Run: headless pygame with SDL's dummy video driver; simulated clock (each Clock.tick advances the game by its frame time, no real sleeping); random seed 0; keys injected as events and as key.get_pressed() state; no mouse input.
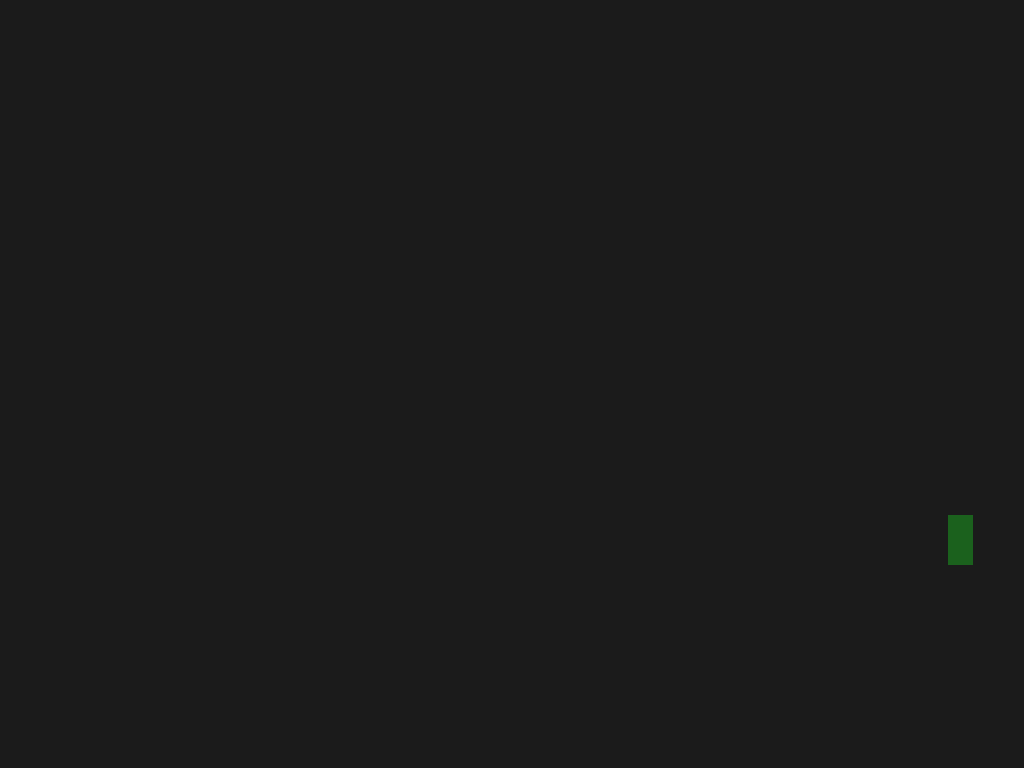
Frame 1 of 4 · flips 1–60 · no input
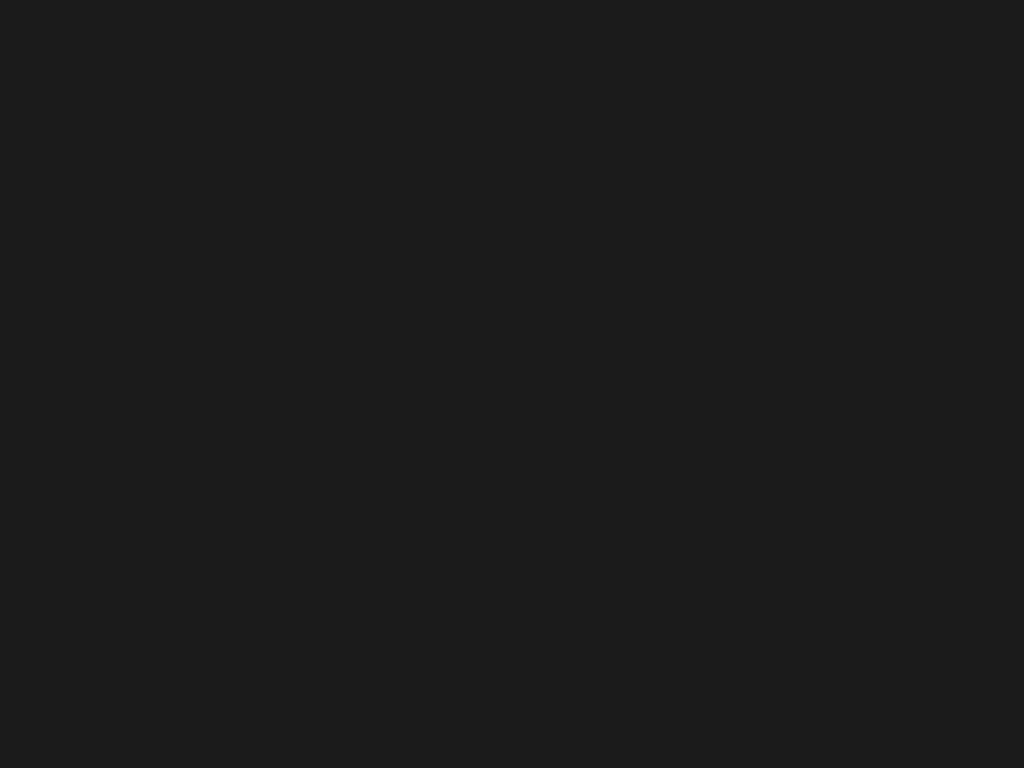
Frame 2 of 4 · flips 61–180 · tapped SPACE, RETURN · held RIGHT (→), D
Frame 3 of 4 · flips 181–300 · held DOWN (↓), S · screen unchanged from frame 2, image omitted
Frame 4 of 4 · flips 301–420 · held LEFT (←), A, UP (↑), W · screen unchanged from frame 3, image omitted

The pygame program that drew these frames:

from sys import exit

import pygame
from pygame.locals import *
from pygame import Rect, Vector2, Color


# --- Globals ---

RUNNING = 1
MAX_SPEED = 500


# --- Configuration ---

WINDOW_FLAGS = 0
CURSOR_VISIBLE = True

WINDOW_FLAGS = FULLSCREEN | HWSURFACE | NOFRAME | DOUBLEBUF
CURSOR_VISIBLE = False

WIDTH = 1920
HEIGHT = 1080
RESOLUTION = (WIDTH, HEIGHT)

FILL_COLOR = Color (27, 27, 27)


# --- Setup ---

# pygame
pygame.init()
window = pygame.display.set_mode(RESOLUTION, WINDOW_FLAGS)
pygame.display.set_caption("Plat")
pygame.mouse.set_visible(CURSOR_VISIBLE)

# time & fps
clock = pygame.time.Clock()
fps_list = []
fps_list_len = 0

# miscellaneous
window_center_x = WIDTH // 2
window_center_y = HEIGHT // 2


# --- Game Objects ---

# player
player_width = 25
player_height = 50
player_half_width = player_width // 2
player_half_height = player_height // 2
player_position = Vector2 ( [window_center_x - player_half_width, window_center_y - player_half_height] ) 
player_velocity = Vector2 ( [0.0, 0.0] ) 
player_rect = Rect (player_position.x, player_position.y, player_width, player_height)
player_color = Color (27, 97, 29)

# fps text
bold, antialias = True, True
fps_font = pygame.font.SysFont ('Verdana', 11, bold)
fps_text_surface = fps_font.render ('144 FPS', antialias, (255, 255, 255, 100))
fps_text_position_x = WIDTH - fps_text_surface.get_rect().width


# --- Run ---

while (RUNNING):

    # time & framerate
    # pygame.time.wait(2)
    clock.tick()
    dt = clock.get_time() / 1000.0    # delta time (sec)
    fps = int (clock.get_fps())
    fps_list.append (fps)
    fps_list_len += 1


    # quit event
    for event in pygame.event.get():

        if event.type == pygame.QUIT:
            RUNNING = 0
            break
    
    # keyboard events
    pressed_keys = pygame.key.get_pressed()

    player_velocity.update (0, 0)

    if pressed_keys [K_UP]:
        player_velocity.y -= 1
    
    if pressed_keys[K_DOWN]:
        player_velocity.y += 1
        
    if pressed_keys [K_LEFT]:
        player_velocity.x -= 1

    if pressed_keys [K_RIGHT]:
        player_velocity.x += 1
    
    if pressed_keys [K_ESCAPE]:
        RUNNING = 0
        break

    # display average frame rate every 100 frames

    if ( fps_list_len >= 100 ):
        
        total = 0
        for f in fps_list:
            total += f

        avg_fps = int (total / fps_list_len)
            
        pygame.display.set_caption ("Plat - " + str (avg_fps) + " fps" )
        fps_list.clear()
        fps_list_len = 0

        fps_text_surface = fps_font.render (str (avg_fps) + ' FPS', True, (255, 255, 255))
    
    # move the player rect
    if player_velocity.x != 0 or player_velocity.y != 0:
        player_position += player_velocity.normalize() * MAX_SPEED * dt
        player_rect.update (player_position.x, player_position.y, player_width, player_height)

    # clear
    window.fill (FILL_COLOR)

    # render game objects
    pygame.draw.rect (window, player_color, player_rect)

    window.blit ( fps_text_surface, (fps_text_position_x, 0) )

    # swap the framebuffer
    pygame.display.update()


# --- Exit ---

pygame.quit()
exit()
